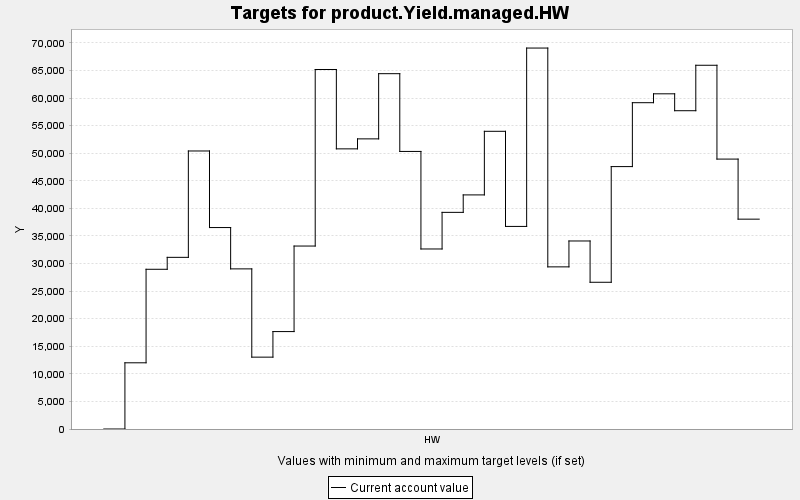

Values plotted in this chart, from the file beside it:
TARGET, PERIOD, YEAR, PERIODWIDTH, MINIMUM, MAXIMUM, MINWEIGHT, MAXWEIGHT, CURRENT, SUMMARY
product.Yield.managed.HW, 0, 0, 10.0, 0.0, 10000, 1.0, 1.0, 0.0, 0.0
product.Yield.managed.HW, 1, 10, 10.0, 0.0, 10000, 1.0, 1.0, 12003, 0.0
product.Yield.managed.HW, 2, 20, 10.0, 0.0, 10000, 1.0, 1.0, 28958, 0.0
product.Yield.managed.HW, 3, 30, 10.0, 0.0, 10000, 1.0, 1.0, 31122, 0.0
product.Yield.managed.HW, 4, 40, 10.0, 0.0, 10000, 1.0, 1.0, 50406, 0.0
product.Yield.managed.HW, 5, 50, 10.0, 0.0, 10000, 1.0, 1.0, 36524, 0.0
product.Yield.managed.HW, 6, 60, 10.0, 0.0, 10000, 1.0, 1.0, 29031, 0.0
product.Yield.managed.HW, 7, 70, 10.0, 0.0, 10000, 1.0, 1.0, 13028, 0.0
product.Yield.managed.HW, 8, 80, 10.0, 0.0, 10000, 1.0, 1.0, 17663, 0.0
product.Yield.managed.HW, 9, 90, 10.0, 0.0, 10000, 1.0, 1.0, 33171, 0.0
product.Yield.managed.HW, 10, 100, 10.0, 0.0, 10000, 1.0, 1.0, 65180, 0.0
product.Yield.managed.HW, 11, 110, 10.0, 0.0, 10000, 1.0, 1.0, 50791, 0.0
product.Yield.managed.HW, 12, 120, 10.0, 0.0, 10000, 1.0, 1.0, 52602, 0.0
product.Yield.managed.HW, 13, 130, 10.0, 0.0, 10000, 1.0, 1.0, 64422, 0.0
product.Yield.managed.HW, 14, 140, 10.0, 0.0, 10000, 1.0, 1.0, 50323, 0.0
product.Yield.managed.HW, 15, 150, 10.0, 0.0, 10000, 1.0, 1.0, 32640, 0.0
product.Yield.managed.HW, 16, 160, 10.0, 0.0, 10000, 1.0, 1.0, 39278, 0.0
product.Yield.managed.HW, 17, 170, 10.0, 0.0, 10000, 1.0, 1.0, 42442, 0.0
product.Yield.managed.HW, 18, 180, 10.0, 0.0, 10000, 1.0, 1.0, 53974, 0.0
product.Yield.managed.HW, 19, 190, 10.0, 0.0, 10000, 1.0, 1.0, 36729, 0.0
product.Yield.managed.HW, 20, 200, 10.0, 0.0, 10000, 1.0, 1.0, 69068, 0.0
product.Yield.managed.HW, 21, 210, 10.0, 0.0, 10000, 1.0, 1.0, 29396, 0.0
product.Yield.managed.HW, 22, 220, 10.0, 0.0, 10000, 1.0, 1.0, 34089, 0.0
product.Yield.managed.HW, 23, 230, 10.0, 0.0, 10000, 1.0, 1.0, 26603, 0.0
product.Yield.managed.HW, 24, 240, 10.0, 0.0, 10000, 1.0, 1.0, 47576, 0.0
product.Yield.managed.HW, 25, 250, 10.0, 0.0, 10000, 1.0, 1.0, 59161, 0.0
product.Yield.managed.HW, 26, 260, 10.0, 0.0, 10000, 1.0, 1.0, 60771, 0.0
product.Yield.managed.HW, 27, 270, 10.0, 0.0, 10000, 1.0, 1.0, 57707, 0.0
product.Yield.managed.HW, 28, 280, 10.0, 0.0, 10000, 1.0, 1.0, 65948, 0.0
product.Yield.managed.HW, 29, 290, 10.0, 0.0, 10000, 1.0, 1.0, 48936, 0.0
product.Yield.managed.HW, 30, 300, 10.0, 0.0, 10000, 1.0, 1.0, 38046, 0.0
